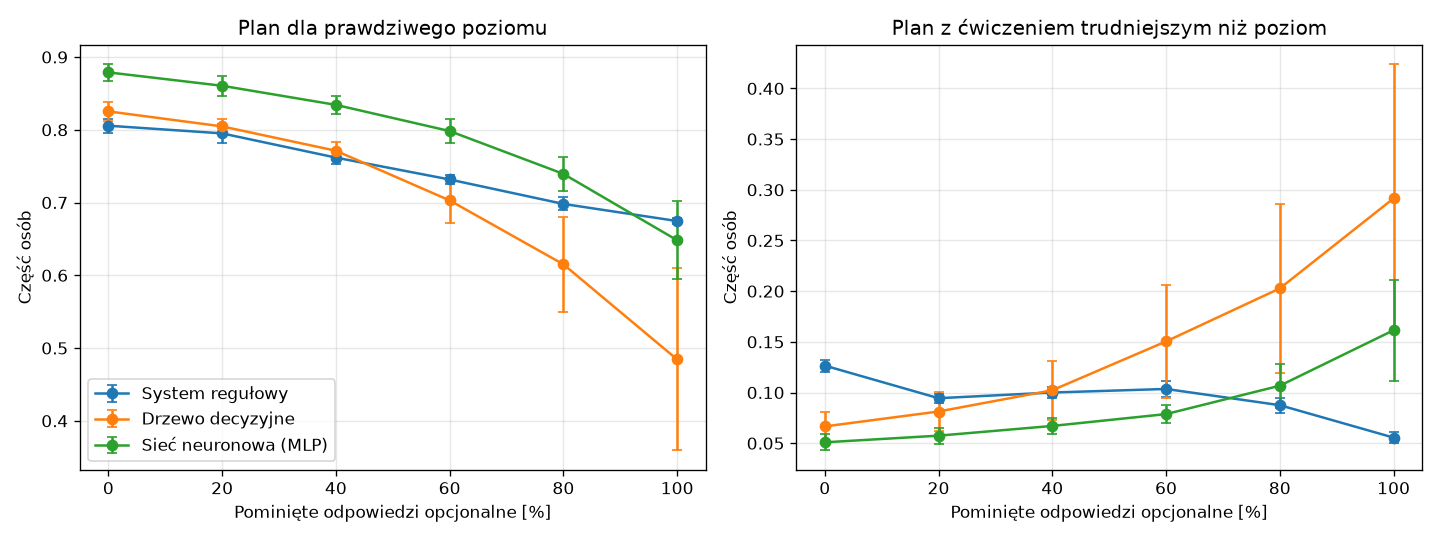

Data behind this chart, as committed beside it:
classifier, test_missing_rate, level_match_mean, level_match_std, too_hard_mean, too_hard_std, too_easy_mean, too_easy_std, harder_exercises_mean, harder_exercises_std, exercise_overlap_mean, exercise_overlap_std, unsafe_exercises_mean, unsafe_exercises_std
rules, 0.0, 0.8056, 0.0094, 0.149, 0.009, 0.0454, 0.0063, 0.1266, 0.006, 0.9285, 0.0044, 0.0, 0.0
decision_tree, 0.0, 0.8253, 0.0125, 0.0806, 0.0197, 0.0941, 0.0117, 0.0666, 0.0139, 0.9376, 0.0046, 0.0, 0.0
mlp, 0.0, 0.8789, 0.0114, 0.061, 0.0082, 0.0602, 0.0074, 0.0509, 0.0081, 0.9566, 0.0057, 0.0, 0.0
rules, 0.2, 0.795, 0.0127, 0.1131, 0.0035, 0.0918, 0.0106, 0.0944, 0.0043, 0.9252, 0.0059, 0.0, 0.0
decision_tree, 0.2, 0.8046, 0.0101, 0.0963, 0.0246, 0.099, 0.0179, 0.0813, 0.0191, 0.9296, 0.0053, 0.0, 0.0
mlp, 0.2, 0.8605, 0.0139, 0.0702, 0.0099, 0.0693, 0.0088, 0.0574, 0.0078, 0.9498, 0.0047, 0.0, 0.0
rules, 0.4, 0.7618, 0.0088, 0.1187, 0.0064, 0.1195, 0.0089, 0.1, 0.0052, 0.9134, 0.0027, 0.0, 0.0
decision_tree, 0.4, 0.7712, 0.0124, 0.1171, 0.0359, 0.1117, 0.0261, 0.1022, 0.0292, 0.9184, 0.0062, 0.0, 0.0
mlp, 0.4, 0.8342, 0.0121, 0.0798, 0.0075, 0.0859, 0.0095, 0.067, 0.0075, 0.94, 0.0048, 0.0, 0.0
rules, 0.6, 0.7317, 0.0062, 0.125, 0.0107, 0.1434, 0.0071, 0.1035, 0.0077, 0.8997, 0.0011, 0.0, 0.0
decision_tree, 0.6, 0.7029, 0.0312, 0.1682, 0.0633, 0.129, 0.047, 0.1504, 0.0558, 0.8908, 0.0132, 0.0, 0.0
mlp, 0.6, 0.7982, 0.0163, 0.093, 0.0099, 0.1088, 0.0136, 0.0787, 0.0092, 0.9264, 0.0051, 0.0, 0.0
rules, 0.8, 0.6981, 0.009, 0.1074, 0.0071, 0.1946, 0.0083, 0.0875, 0.0074, 0.8846, 0.0029, 0.0, 0.0
decision_tree, 0.8, 0.615, 0.0654, 0.224, 0.0913, 0.161, 0.0647, 0.2027, 0.083, 0.8556, 0.023, 0.0, 0.0
mlp, 0.8, 0.7394, 0.0231, 0.1206, 0.0207, 0.14, 0.0235, 0.1067, 0.0219, 0.9037, 0.0086, 0.0, 0.0
rules, 1.0, 0.6746, 0.004, 0.0682, 0.0047, 0.2573, 0.005, 0.0555, 0.0054, 0.875, 0.0027, 0.0, 0.0
decision_tree, 1.0, 0.4843, 0.1251, 0.3154, 0.1414, 0.2003, 0.0925, 0.2915, 0.1325, 0.8023, 0.0424, 0.0, 0.0
mlp, 1.0, 0.6482, 0.0538, 0.1797, 0.0491, 0.1722, 0.0411, 0.1614, 0.0496, 0.8707, 0.02, 0.0, 0.0
